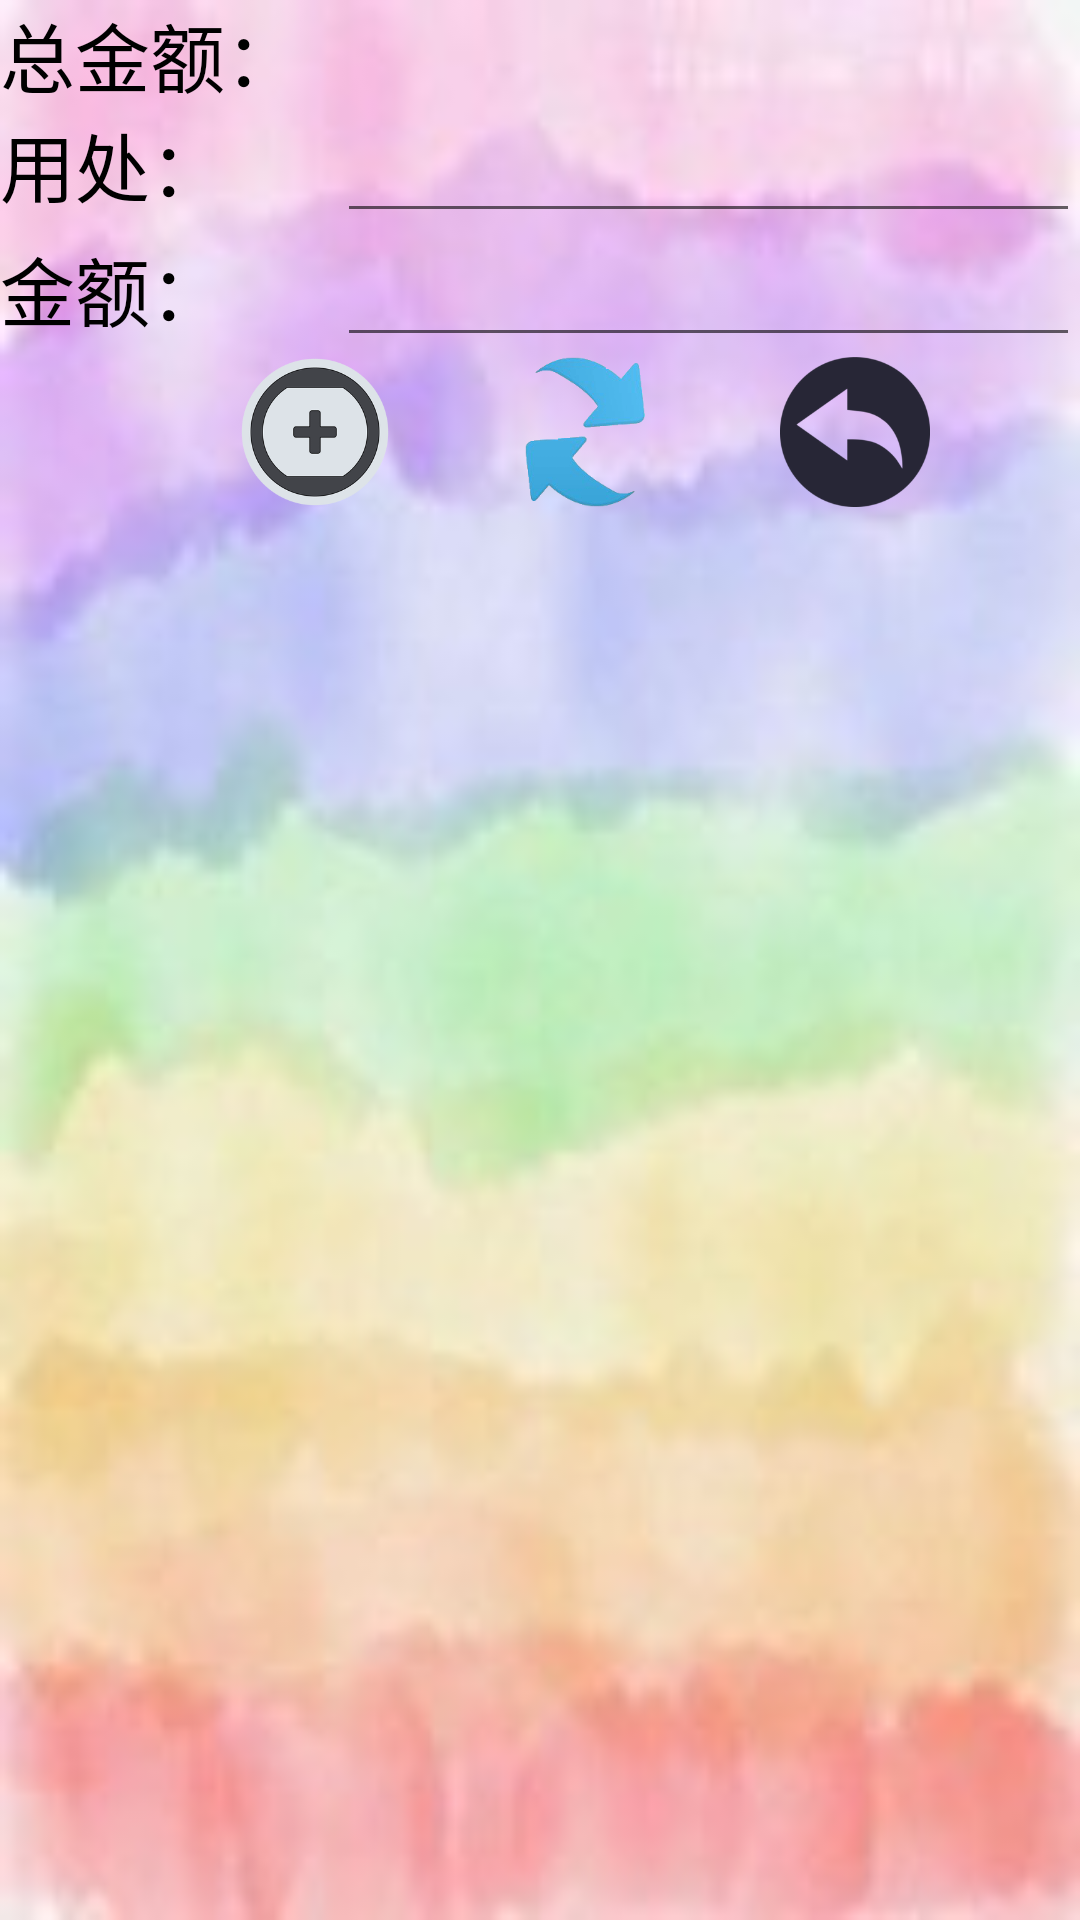

The Android layout XML behind this screen, and the referenced resources:
<!-- AndroidManifest.xml: application theme AppTheme -->
<!-- res/layout/activity_car.xml -->
<?xml version="1.0" encoding="utf-8"?>
<LinearLayout xmlns:android="http://schemas.android.com/apk/res/android"
    xmlns:app="http://schemas.android.com/apk/res-auto"
    xmlns:tools="http://schemas.android.com/tools"
    android:layout_width="match_parent"
    android:layout_height="match_parent"
    android:background="@drawable/background"
    android:orientation="vertical"
    tools:context="com.example.administrator.finalworks.Consume.CarActivity">

    <LinearLayout
        android:layout_width="match_parent"
        android:layout_height="wrap_content"
        android:orientation="horizontal">

        <TextView
            android:id="@+id/carsum"
            android:layout_width="wrap_content"
            android:layout_height="wrap_content"
            android:layout_weight="1"
            style="@style/textstyle1"
            android:text="总金额：" />
    </LinearLayout>

    <LinearLayout
        android:layout_width="match_parent"
        android:layout_height="wrap_content"
        android:orientation="horizontal">

        <TextView
            android:id="@+id/textView12"
            android:layout_width="wrap_content"
            android:layout_height="wrap_content"
            android:layout_weight="1"
            style="@style/textstyle1"
            android:text="用处：" />

        <EditText
            android:id="@+id/carapply"
            android:layout_width="wrap_content"
            android:layout_height="wrap_content"
            android:layout_weight="1"
            android:ems="10"
            android:inputType="textPersonName"/>
    </LinearLayout>

    <LinearLayout
        android:layout_width="match_parent"
        android:layout_height="wrap_content"
        android:orientation="horizontal">

        <TextView
            android:id="@+id/textView13"
            android:layout_width="wrap_content"
            android:layout_height="wrap_content"
            android:layout_weight="1"
            style="@style/textstyle1"
            android:text="金额：" />

        <EditText
            android:id="@+id/carcost"
            android:layout_width="wrap_content"
            android:layout_height="wrap_content"
            android:layout_weight="1"
            android:ems="10"
            android:inputType="textPersonName" />
    </LinearLayout>

    <LinearLayout
        android:layout_width="match_parent"
        android:layout_height="wrap_content"
        android:orientation="horizontal">

        <Button
            android:id="@+id/button12"
            android:layout_width="50dp"
            android:layout_height="50dp"
            android:background="@drawable/add"
            android:onClick="add"
            android:layout_marginLeft="80dp" />

        <Button
            android:id="@+id/button13"
            android:layout_width="50dp"
            android:layout_height="50dp"
            android:background="@drawable/refresh1"
            android:onClick="refresh"
            android:layout_marginLeft="40dp"/>

        <Button
            android:id="@+id/button11"
            android:layout_width="50dp"
            android:layout_height="50dp"
            android:layout_marginLeft="40dp"
            android:background="@drawable/exit"
            android:onClick="exit"  />
    </LinearLayout>

    <ListView
        android:id="@+id/listcar"
        android:layout_width="match_parent"
        android:layout_height="match_parent" />
</LinearLayout>
<!-- resources referenced by this layout -->
<resources>
  <!-- drawable add: png bitmap (drawable, 26461 bytes) -->
  <!-- drawable background: jpg bitmap (drawable, 5331 bytes) -->
  <!-- drawable exit: png bitmap (drawable, 11274 bytes) -->
  <!-- drawable refresh1: gif bitmap (drawable, 10902 bytes) -->
  <style name="textstyle1">
          
          <item name="android:textSize">25sp</item>
          <item name="android:textColor">#000000</item>
      </style>
  <style name="AppTheme" parent="Theme.AppCompat.Light.DarkActionBar">
          
          <item name="colorPrimary">@color/colorPrimary</item>
          <item name="colorPrimaryDark">@color/colorPrimaryDark</item>
          <item name="colorAccent">@color/colorAccent</item>
      </style>
  <!-- not gathered from this repository: default colours our renderer supplied (Android Studio template values) -->
  <color name="colorPrimary">#FF6200EE</color>
  <color name="colorPrimaryDark">#FF3700B3</color>
  <color name="colorAccent">#FF03DAC5</color>
</resources>
